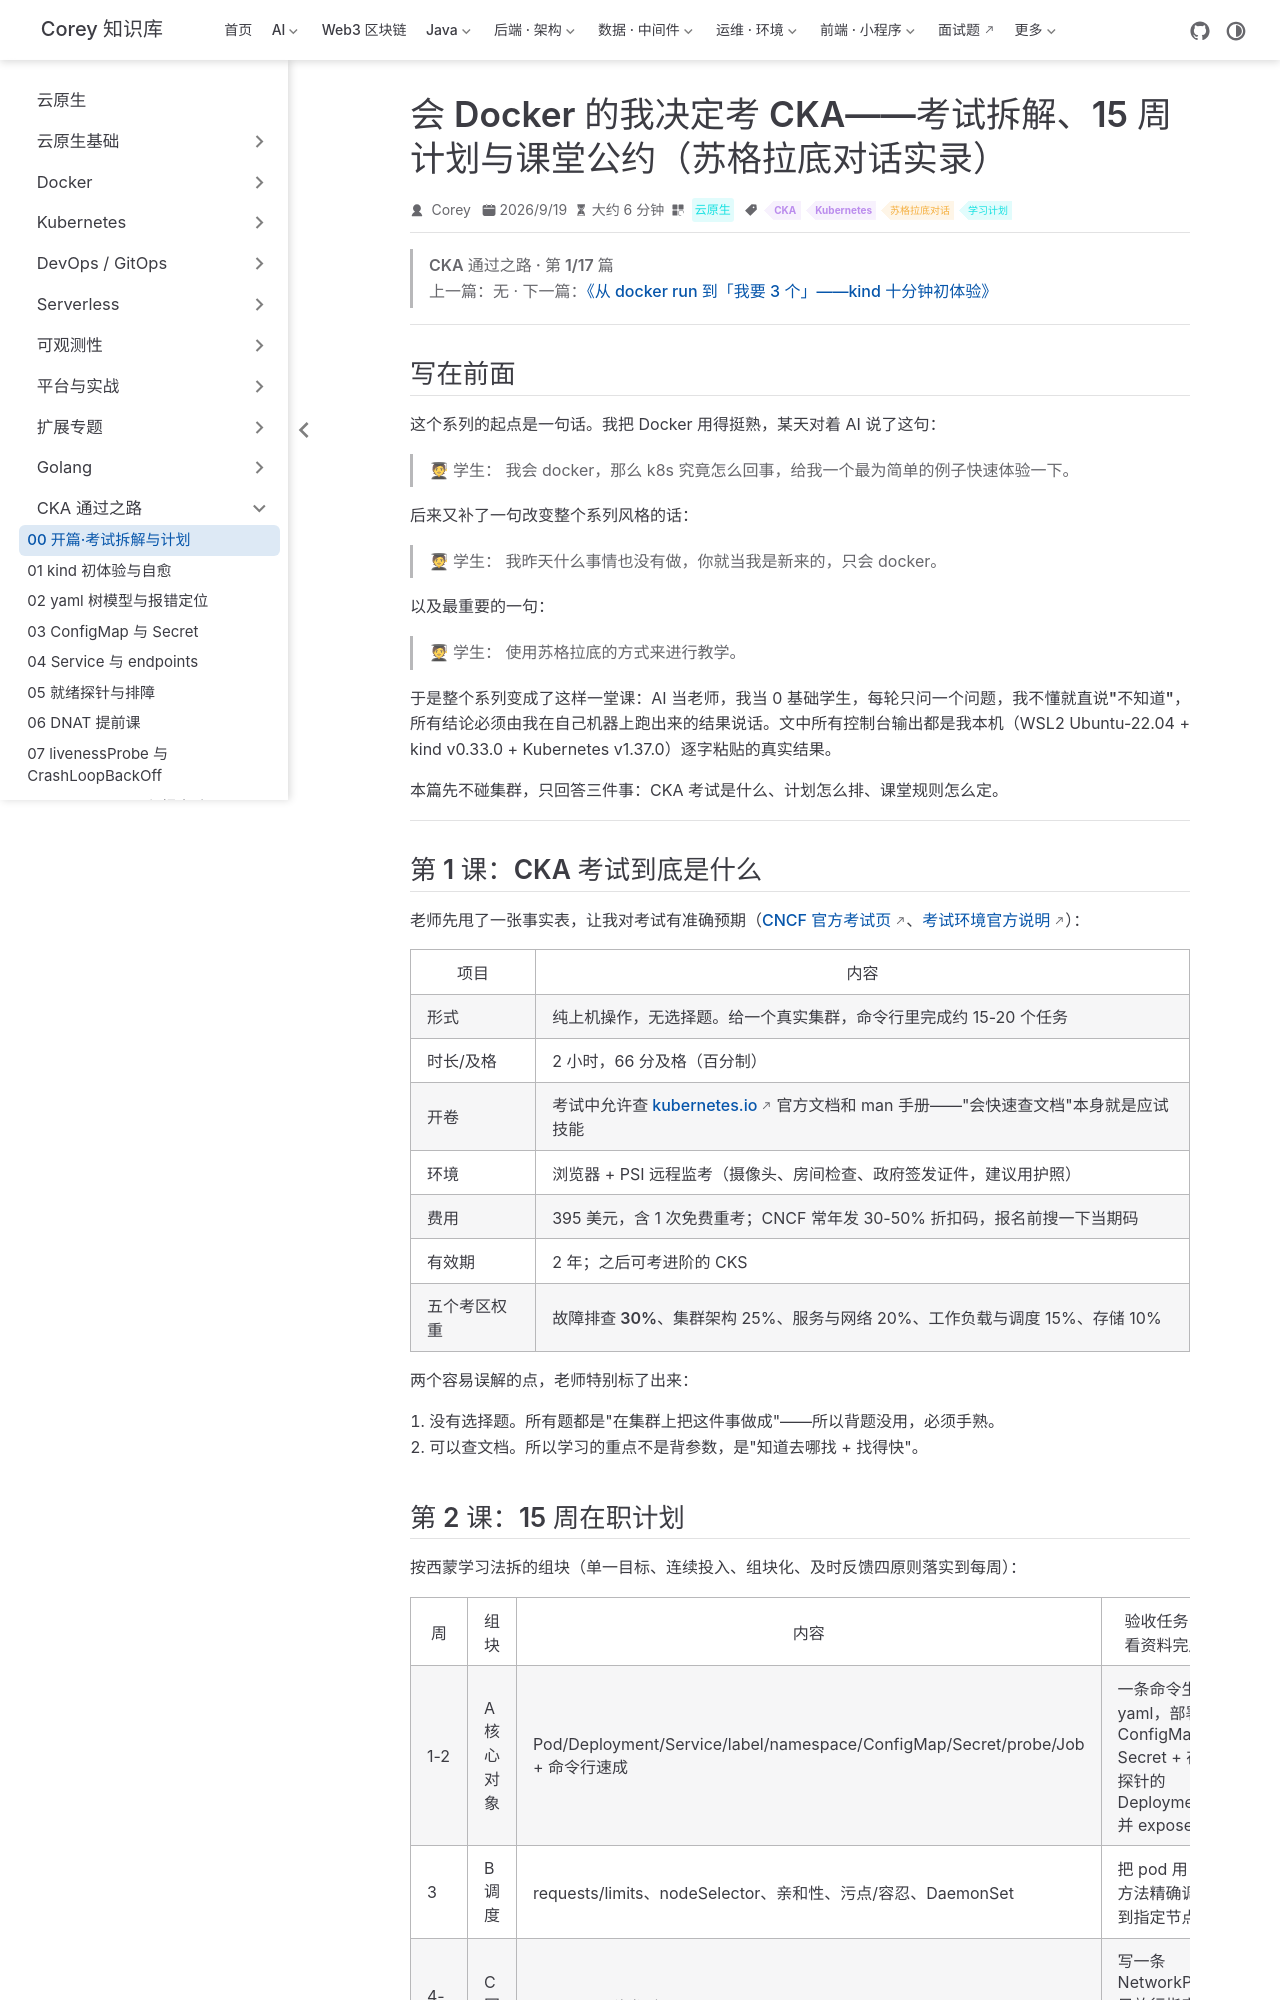

repository: code-corey/code-corey.github.io · page: 云原生/cka/cka-00-why-and-plan.html · generator: jekyll

---
title: 会 Docker 的我决定考 CKA——考试拆解、15 周计划与课堂公约（苏格拉底对话实录）
sidebarGroup: CKA 通过之路
shortTitle: 00 开篇·考试拆解与计划
order: 0
date: 2026-09-19T00:00:00.000Z
author: Corey
category: 云原生
tag:
  - CKA
  - Kubernetes
  - 苏格拉底对话
  - 学习计划
description: 0 基础 k8s、只会在 WSL 里跑 docker 的开发，决定备考 CKA。本篇用真实对话记录：CKA 考试到底是什么、15 周在职计划怎么排、以及后来贯穿整个系列的苏格拉底课堂公约是怎么形成的。
---

> **CKA 通过之路 · 第 1/17 篇**
> 上一篇：无 · 下一篇：[《从 docker run 到「我要 3 个」——kind 十分钟初体验》](/云原生/cka/cka-01-first-deployment)

---

## 写在前面

这个系列的起点是一句话。我把 Docker 用得挺熟，某天对着 AI 说了这句：

> **🧑🎓 学生：** 我会 docker，那么 k8s 究竟怎么回事，给我一个最为简单的例子快速体验一下。

后来又补了一句改变整个系列风格的话：

> **🧑🎓 学生：** 我昨天什么事情也没有做，你就当我是新来的，只会 docker。

以及最重要的一句：

> **🧑🎓 学生：** 使用苏格拉底的方式来进行教学。

于是整个系列变成了这样一堂课：AI 当老师，我当 0 基础学生，**每轮只问一个问题，我不懂就直说"不知道"，所有结论必须由我在自己机器上跑出来的结果说话**。文中所有控制台输出都是我本机（WSL2 Ubuntu-22.04 + kind v0.33.0 + Kubernetes v1.37.0）逐字粘贴的真实结果。

本篇先不碰集群，只回答三件事：CKA 考试是什么、计划怎么排、课堂规则怎么定。

---

## 第 1 课：CKA 考试到底是什么

老师先甩了一张事实表，让我对考试有准确预期（[CNCF 官方考试页](https://www.cncf.io/training/certification/cka/)、[考试环境官方说明](https://docs.linuxfoundation.org/tutorials/certification/important-instructions-cka)）：

| 项目 | 内容 |
|---|---|
| 形式 | 纯上机操作，无选择题。给一个真实集群，命令行里完成约 15-20 个任务 |
| 时长/及格 | 2 小时，66 分及格（百分制） |
| 开卷 | 考试中**允许查 kubernetes.io 官方文档**和 man 手册——"会快速查文档"本身就是应试技能 |
| 环境 | 浏览器 + PSI 远程监考（摄像头、房间检查、政府签发证件，建议用护照） |
| 费用 | 395 美元，含 1 次免费重考；CNCF 常年发 30-50% 折扣码，报名前搜一下当期码 |
| 有效期 | 2 年；之后可考进阶的 CKS |
| 五个考区权重 | **故障排查 30%**、集群架构 25%、服务与网络 20%、工作负载与调度 15%、存储 10% |

两个容易误解的点，老师特别标了出来：

1. **没有选择题**。所有题都是"在集群上把这件事做成"——所以背题没用，必须手熟。
2. **可以查文档**。所以学习的重点不是背参数，是"知道去哪找 + 找得快"。
